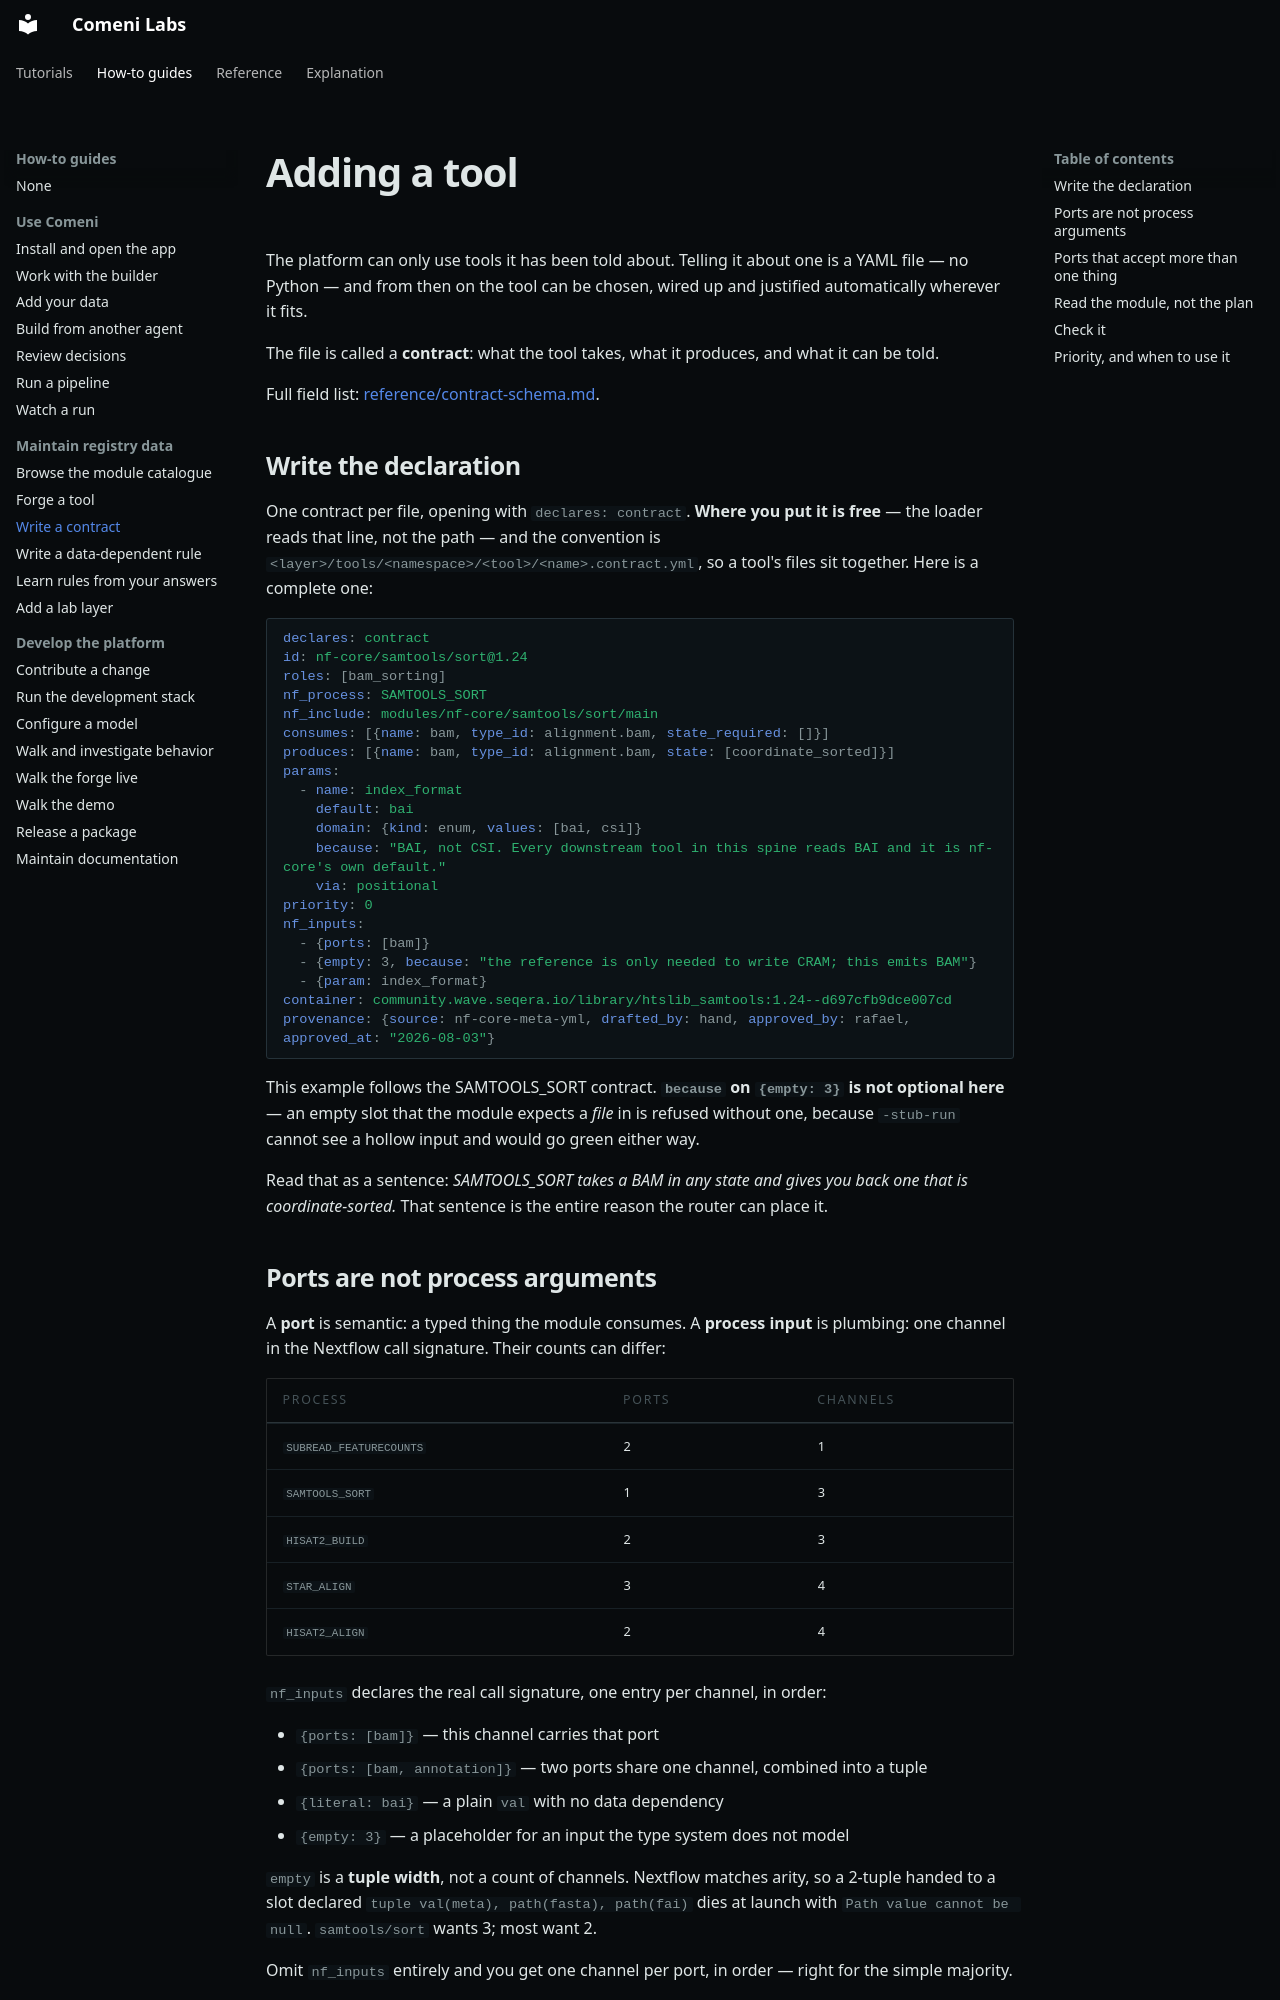

repository: comeni-project/Comeni-Labs · page: how-to/registry/add-tool/index.html · generator: mkdocs

# Adding a tool

The platform can only use tools it has been told about. Telling it about one is a YAML file —
no Python — and from then on the tool can be chosen, wired up and justified automatically
wherever it fits.

The file is called a **contract**: what the tool takes, what it produces, and what it can be
told.

Full field list: [reference/contract-schema.md](../../reference/registry/contract-schema.md).

## Write the declaration

One contract per file, opening with `declares: contract`. **Where you put it is free** — the
loader reads that line, not the path — and the convention is
`<layer>/tools/<namespace>/<tool>/<name>.contract.yml`, so a tool's files sit together.
Here is a complete one:

```yaml
declares: contract
id: nf-core/samtools/sort@1.24
roles: [bam_sorting]
nf_process: SAMTOOLS_SORT
nf_include: modules/nf-core/samtools/sort/main
consumes: [{name: bam, type_id: alignment.bam, state_required: []}]
produces: [{name: bam, type_id: alignment.bam, state: [coordinate_sorted]}]
params:
  - name: index_format
    default: bai
    domain: {kind: enum, values: [bai, csi]}
    because: "BAI, not CSI. Every downstream tool in this spine reads BAI and it is nf-core's own default."
    via: positional
priority: 0
nf_inputs:
  - {ports: [bam]}
  - {empty: 3, because: "the reference is only needed to write CRAM; this emits BAM"}
  - {param: index_format}
container: community.wave.seqera.io/library/htslib_samtools:1.24--d697cfb9dce007cd
provenance: {source: nf-core-meta-yml, drafted_by: hand, approved_by: rafael, approved_at: "2026-08-03"}
```

This example follows the SAMTOOLS_SORT contract. **`because` on `{empty: 3}` is not optional here** —
an empty slot that the module expects a *file* in is refused without one, because `-stub-run`
cannot see a hollow input and would go green either way.

Read that as a sentence: *SAMTOOLS_SORT takes a BAM in any state and gives you back one
that is coordinate-sorted.* That sentence is the entire reason the router can place it.

## Ports are not process arguments

A **port** is semantic: a typed thing the module consumes. A **process input** is
plumbing: one channel in the Nextflow call signature. Their counts can differ:

| Process | Ports | Channels |
|---|---|---|
| `SUBREAD_FEATURECOUNTS` | 2 | 1 |
| `SAMTOOLS_SORT` | 1 | 3 |
| `HISAT2_BUILD` | 2 | 3 |
| `STAR_ALIGN` | 3 | 4 |
| `HISAT2_ALIGN` | 2 | 4 |

`nf_inputs` declares the real call signature, one entry per channel, in order:

- `{ports: [bam]}` — this channel carries that port
- `{ports: [bam, annotation]}` — two ports share one channel, combined into a tuple
- `{literal: bai}` — a plain `val` with no data dependency
- `{empty: 3}` — a placeholder for an input the type system does not model

`empty` is a **tuple width**, not a count of channels. Nextflow matches arity, so a
2-tuple handed to a slot declared `tuple val(meta), path(fasta), path(fai)` dies at launch
with `Path value cannot be null`. `samtools/sort` wants 3; most want 2.

Omit `nf_inputs` entirely and you get one channel per port, in order — right for the
simple majority.
